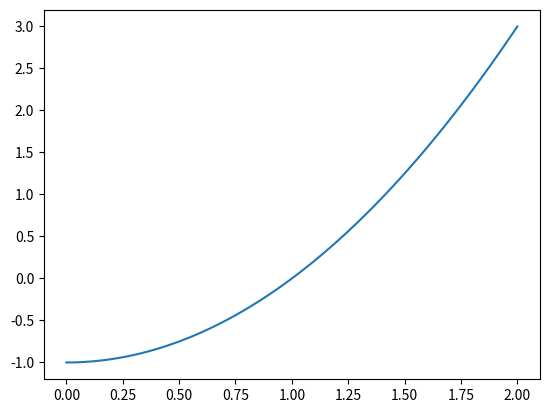

Recreate this plot in Python.
'''
  Numerov method
'''

import matplotlib.pyplot as plt
import numpy as np
import math


def func(x):
    return x**2 - 1
    
def findZero(fun,emin,emax,tol):
    emed = (emin+emax)/2
    while (emax-emin>tol):
        fmed = fun(emed);
        fmin = fun(emin)
        if (fmin*fmed<=0):
            emax = emed
        else:
            emin = emed
        emed=(emin+emax)/2
    return emed;

print(findZero(func,0.,2.,0.01))

x = np.linspace(0,2,100)
y = func(x)
plt.plot(x,y)
plt.show()
